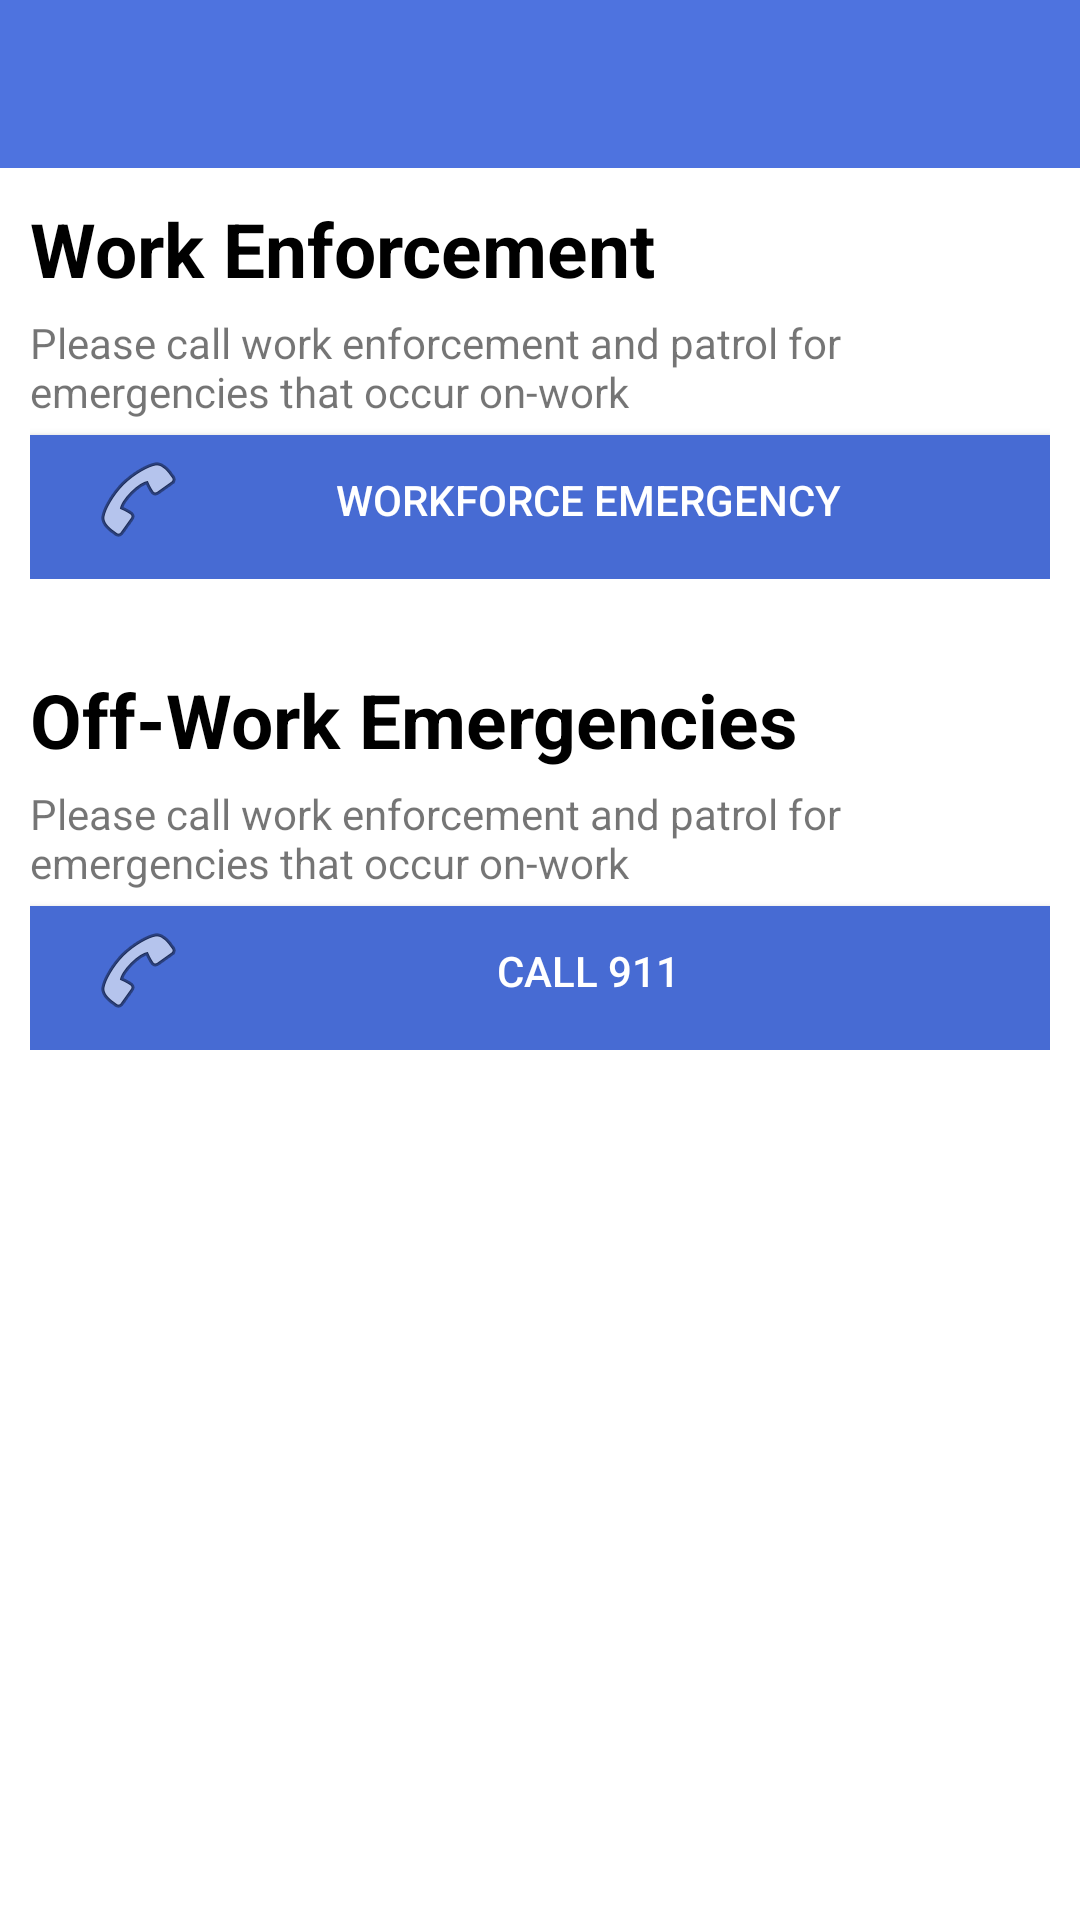

The Android layout XML behind this screen, and the referenced resources:
<!-- AndroidManifest.xml: application theme AppTheme -->
<!-- res/layout/activity_emergency.xml -->
<?xml version="1.0" encoding="utf-8"?>
<LinearLayout xmlns:android="http://schemas.android.com/apk/res/android"
    xmlns:app="http://schemas.android.com/apk/res-auto"
    xmlns:tools="http://schemas.android.com/tools"
    android:layout_width="match_parent"
    android:layout_height="match_parent"
    android:orientation="vertical"
    tools:context=".EmergencyActivity">

    <android.support.design.widget.AppBarLayout
        android:id="@+id/appBar"
        android:layout_width="match_parent"
        android:layout_height="wrap_content"
        android:theme="@style/ThemeOverlay.AppCompat.ActionBar">

        <android.support.v7.widget.Toolbar
            android:id="@+id/toolbar"
            android:layout_width="match_parent"
            android:layout_height="?attr/actionBarSize"
            android:background="?attr/colorPrimary"
            app:layout_scrollFlags="scroll|enterAlways"
            app:popupTheme="@style/ThemeOverlay.AppCompat.Light"/>

    </android.support.design.widget.AppBarLayout>



    <LinearLayout
        android:layout_width="match_parent"
        android:layout_height="wrap_content"
        android:paddingLeft="10dp"
        android:layout_marginTop="10dp"
        android:paddingRight="10dp"
        android:orientation="vertical">

        <TextView
            android:layout_width="match_parent"
            android:layout_height="wrap_content"
            android:textSize="25dp"
            android:textStyle="bold"
            android:paddingBottom="5dp"
            android:textColor="@android:color/black"
            android:text="@string/work_enforcement"/>

        <TextView
            android:layout_width="match_parent"
            android:layout_height="wrap_content"
            android:paddingBottom="5dp"
            android:text="@string/work_enforcement_details"/>

        <Button
            android:layout_width="match_parent"
            android:layout_height="wrap_content"
            android:text="Workforce Emergency"
            android:textColor="@android:color/white"
            android:background="@color/colorPrimaryDark"
            android:paddingBottom="5dp"
            android:drawableLeft="@android:drawable/ic_menu_call"
            android:drawableStart="@android:drawable/ic_menu_call"
            android:paddingStart="20dp"
            android:paddingEnd="20dp"
            android:layout_weight="0.3"/>


    </LinearLayout>



    <LinearLayout
        android:layout_width="match_parent"
        android:layout_height="wrap_content"
        android:paddingLeft="10dp"
        android:paddingRight="10dp"
        android:layout_marginTop="30dp"
        android:orientation="vertical">

        <TextView
            android:layout_width="match_parent"
            android:layout_height="wrap_content"
            android:textSize="25dp"
            android:textStyle="bold"
            android:paddingBottom="5dp"
            android:textColor="@android:color/black"
            android:text="Off-Work Emergencies"/>

        <TextView
            android:layout_width="match_parent"
            android:layout_height="wrap_content"
            android:paddingBottom="5dp"
            android:text="@string/work_enforcement_details"/>

        <Button
            android:layout_width="match_parent"
            android:layout_height="wrap_content"
            android:text="Call 911"
            android:textColor="@android:color/white"
            android:background="@color/colorPrimaryDark"
            android:paddingBottom="5dp"
            android:drawableLeft="@android:drawable/ic_menu_call"
            android:drawableStart="@android:drawable/ic_menu_call"
            android:paddingStart="20dp"
            android:paddingEnd="20dp"
            android:layout_weight="0.3"/>


    </LinearLayout>

</LinearLayout>
<!-- resources referenced by this layout -->
<resources>
  <color name="colorPrimaryDark">#476bd3</color>
  <string name="work_enforcement">Work Enforcement</string>
  <string name="work_enforcement_details">Please call work enforcement and patrol for emergencies that occur on-work</string>
  <style name="AppTheme" parent="Theme.AppCompat.Light.DarkActionBar">
          
          <item name="colorPrimary">@color/colorPrimary</item>
          <item name="colorPrimaryDark">@color/colorPrimaryDark</item>
          <item name="colorAccent">@color/colorAccent</item>
          <item name="android:windowBackground">@android:color/white</item>
  
          <item name="android:windowActionBarOverlay">true</item>
          <item name="windowActionBarOverlay">true</item>
  
          <item name="windowActionBar">false</item>
          <item name="windowNoTitle">true</item>
      </style>
  <color name="colorPrimary">#4e73df</color>
  <color name="colorAccent">#D81B60</color>
</resources>
